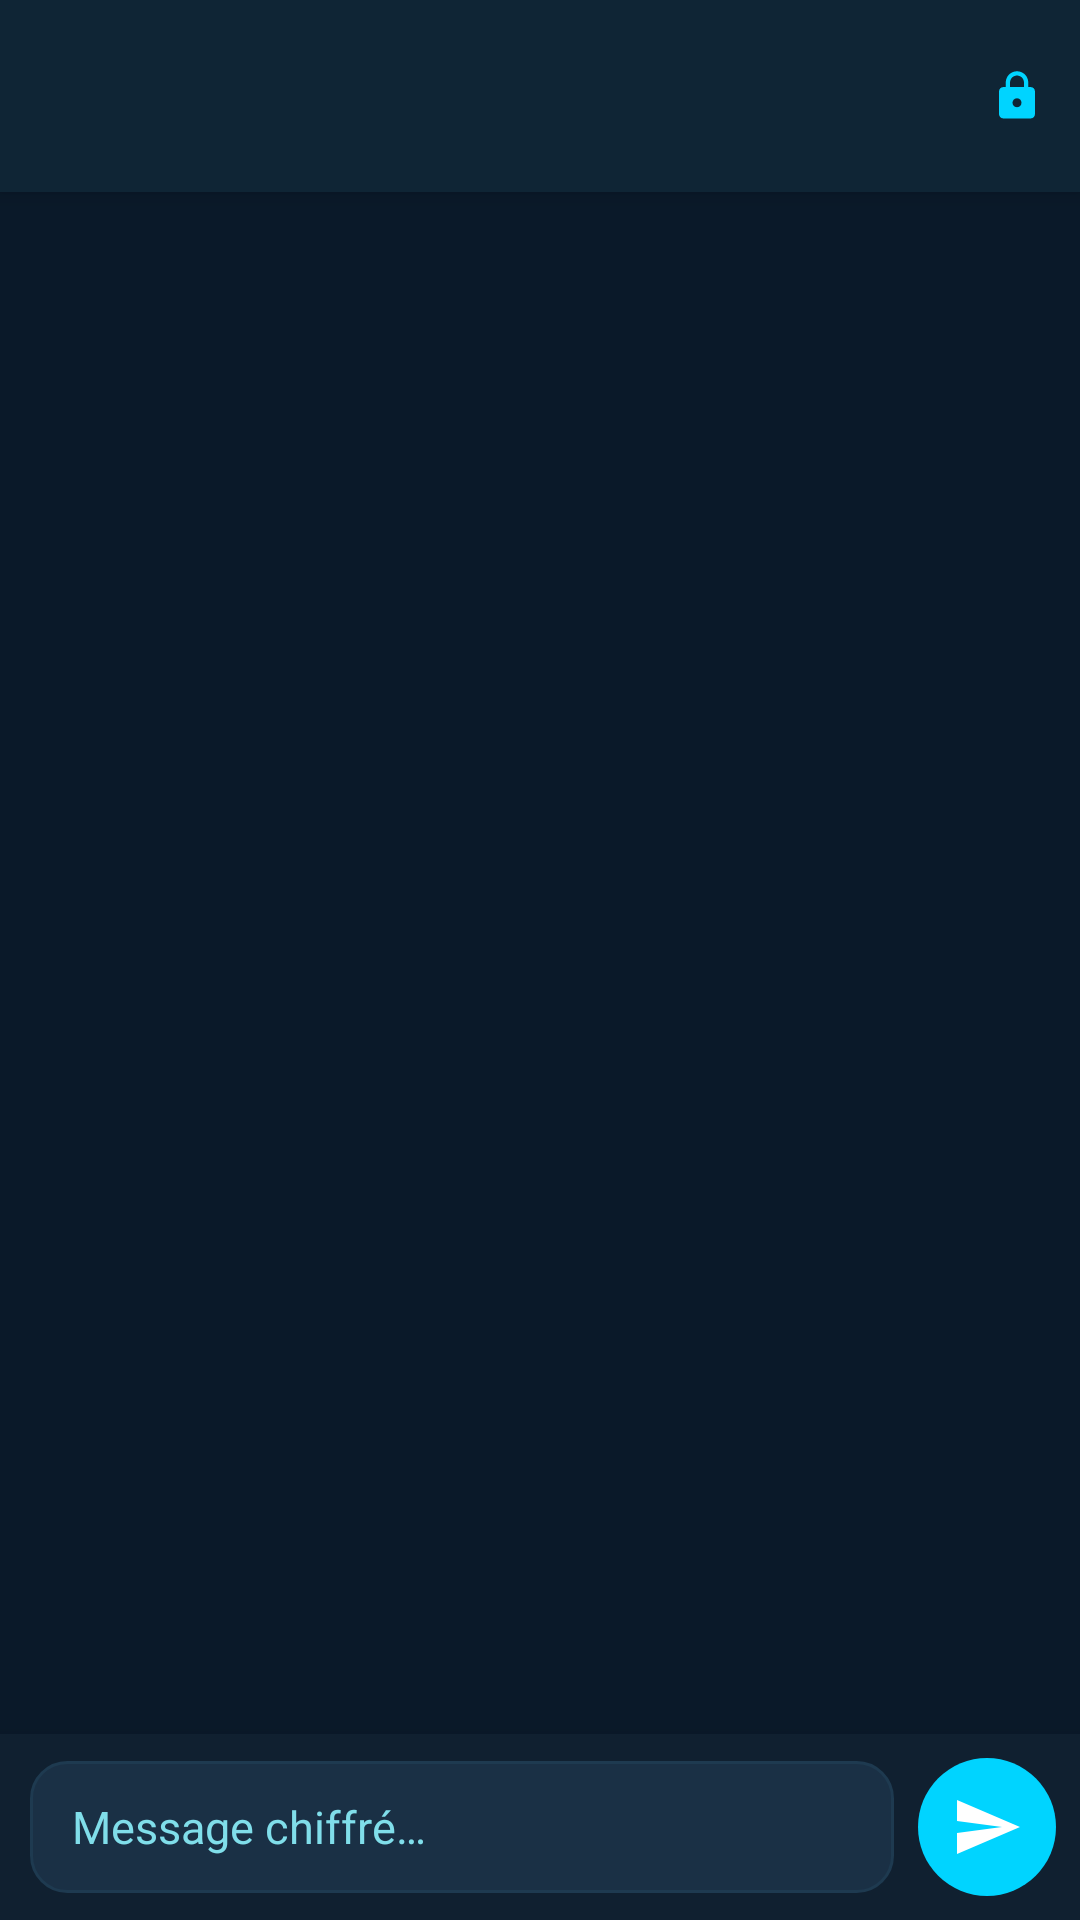

Produce the Android XML layout that renders to this screen, including the resource entries it uses.
<!-- AndroidManifest.xml: application theme Theme.SentryLink -->
<!-- res/layout/activity_messaging.xml -->
<?xml version="1.0" encoding="utf-8"?>
<LinearLayout xmlns:android="http://schemas.android.com/apk/res/android"
    xmlns:app="http://schemas.android.com/apk/res-auto"
    android:id="@+id/main"
    android:layout_width="match_parent"
    android:layout_height="match_parent"
    android:orientation="vertical"
    android:background="@color/primary_dark">

    
    <LinearLayout
        android:layout_width="match_parent"
        android:layout_height="64dp"
        android:orientation="horizontal"
        android:gravity="center_vertical"
        android:background="@color/primary"
        android:paddingStart="4dp"
        android:paddingEnd="12dp"
        android:elevation="4dp">

        
        <ImageButton
            android:id="@+id/btnBack"
            android:layout_width="44dp"
            android:layout_height="44dp"
            android:background="?attr/selectableItemBackgroundBorderless"
            android:src="@drawable/ic_back"
            android:contentDescription="@string/btn_cancel" />

        
        <TextView
            android:id="@+id/tvContactAvatar"
            android:layout_width="40dp"
            android:layout_height="40dp"
            android:layout_marginStart="2dp"
            android:gravity="center"
            android:textColor="@color/primary_dark"
            android:textSize="17sp"
            android:textStyle="bold"
            android:background="@drawable/avatar_circle" />

        
        <LinearLayout
            android:layout_width="0dp"
            android:layout_height="wrap_content"
            android:layout_weight="1"
            android:orientation="vertical"
            android:layout_marginStart="10dp">

            <TextView
                android:id="@+id/tvContactName"
                android:layout_width="wrap_content"
                android:layout_height="wrap_content"
                android:textColor="@color/text_primary"
                android:textSize="16sp"
                android:textStyle="bold"
                android:maxLines="1"
                android:ellipsize="end" />

            <TextView
                android:id="@+id/tvContactPhone"
                android:layout_width="wrap_content"
                android:layout_height="wrap_content"
                android:textColor="@color/text_secondary"
                android:textSize="11sp"
                android:maxLines="1"
                android:ellipsize="end" />
        </LinearLayout>

        
        <ImageView
            android:layout_width="18dp"
            android:layout_height="18dp"
            android:src="@drawable/ic_lock"
            app:tint="@color/accent"
            android:contentDescription="@string/encryption_active" />

    </LinearLayout>

    
    <androidx.recyclerview.widget.RecyclerView
        android:id="@+id/rvMessages"
        android:layout_width="match_parent"
        android:layout_height="0dp"
        android:layout_weight="1"
        android:paddingTop="8dp"
        android:paddingBottom="4dp"
        android:clipToPadding="false"
        android:scrollbars="none"
        android:overScrollMode="ifContentScrolls" />

    
    <LinearLayout
        android:layout_width="match_parent"
        android:layout_height="wrap_content"
        android:orientation="horizontal"
        android:gravity="center_vertical"
        android:background="@color/surface"
        android:paddingStart="10dp"
        android:paddingEnd="8dp"
        android:paddingTop="8dp"
        android:paddingBottom="8dp"
        android:elevation="8dp">

        <EditText
            android:id="@+id/messageInput"
            android:layout_width="0dp"
            android:layout_height="wrap_content"
            android:layout_weight="1"
            android:minHeight="44dp"
            android:maxHeight="130dp"
            android:hint="@string/hint_message"
            android:textColorHint="@color/text_secondary"
            android:textColor="@color/text_primary"
            android:textSize="15sp"
            android:inputType="textMultiLine|textCapSentences"
            android:gravity="center_vertical|start"
            android:paddingStart="14dp"
            android:paddingEnd="14dp"
            android:paddingTop="10dp"
            android:paddingBottom="10dp"
            android:background="@drawable/input_background"
            android:scrollbars="vertical"
            android:overScrollMode="ifContentScrolls" />

        <ImageButton
            android:id="@+id/btnSend"
            android:layout_width="46dp"
            android:layout_height="46dp"
            android:layout_marginStart="8dp"
            android:src="@drawable/ic_send"
            android:background="@drawable/send_button_bg"
            android:contentDescription="@string/btn_send"
            android:padding="12dp" />

    </LinearLayout>

</LinearLayout>
<!-- resources referenced by this layout -->
<resources>
  <color name="accent">#00D4FF</color>
  <color name="primary">#0F2535</color>
  <color name="primary_dark">#0A1929</color>
  <color name="surface">#102030</color>
  <color name="text_primary">#E0F7FA</color>
  <color name="text_secondary">#80DEEA</color>
  <!-- drawable ic_lock (drawable) -->
  <vector xmlns:android="http://schemas.android.com/apk/res/android"
      android:width="48dp"
      android:height="48dp"
      android:viewportWidth="24"
      android:viewportHeight="24">
      <path
          android:fillColor="#FFFFFF"
          android:pathData="M18,8h-1V6c0,-2.76 -2.24,-5 -5,-5S7,3.24 7,6v2H6c-1.1,0 -2,0.9 -2,2v10c0,1.1 0.9,2 2,2h12c1.1,0 2,-0.9 2,-2V10C20,8.9 19.1,8 18,8zM12,17c-1.1,0 -2,-0.9 -2,-2s0.9,-2 2,-2 2,0.9 2,2 -0.9,2 -2,2zM15.1,8H8.9V6c0,-1.71 1.39,-3.1 3.1,-3.1 1.71,0 3.1,1.39 3.1,3.1V8z" />
  </vector>
  <!-- drawable ic_send (drawable) -->
  <?xml version="1.0" encoding="utf-8"?>
  <vector xmlns:android="http://schemas.android.com/apk/res/android"
      android:width="24dp"
      android:height="24dp"
      android:viewportWidth="24"
      android:viewportHeight="24">
    <path
        android:fillColor="#FFFFFFFF"
        android:pathData="M2.01,21L23,12 2.01,3 2,10l15,2 -15,2z"/>
  </vector>
  <!-- drawable input_background (drawable) -->
  <?xml version="1.0" encoding="utf-8"?>
  <shape xmlns:android="http://schemas.android.com/apk/res/android"
      android:shape="rectangle">
      <solid android:color="@color/surface_light" />
      <corners android:radius="12dp" />
      <stroke android:width="1dp" android:color="@color/divider" />
  </shape>
  <!-- drawable send_button_bg (drawable) -->
  <?xml version="1.0" encoding="utf-8"?>
  <ripple xmlns:android="http://schemas.android.com/apk/res/android"
      android:color="@color/accent_dark">
      <item>
          <shape android:shape="oval">
              <solid android:color="@color/accent" />
          </shape>
      </item>
  </ripple>
  <string name="btn_cancel">Annuler</string>
  <string name="btn_send">Envoyer</string>
  <string name="encryption_active">Chiffrement actif</string>
  <string name="hint_message">Message chiffré…</string>
  <style name="Theme.SentryLink" parent="Base.Theme.SentryLink" />
  <color name="surface_light">#1A3045</color>
  <color name="divider">#1E3A50</color>
  <color name="accent_dark">#00A8CC</color>
  <style name="Base.Theme.SentryLink" parent="Theme.Material3.DayNight.NoActionBar">
          <item name="colorPrimary">@color/primary</item>
          <item name="colorPrimaryDark">@color/primary_dark</item>
          <item name="colorAccent">@color/accent</item>
          <item name="colorOnPrimary">@color/on_primary</item>
          <item name="colorSurface">@color/surface</item>
          <item name="colorOnSurface">@color/on_surface</item>
          <item name="android:windowBackground">@color/primary_dark</item>
          <item name="android:statusBarColor">@color/primary_dark</item>
          <item name="android:navigationBarColor">@color/primary_dark</item>
      </style>
  <color name="on_primary">#E0F7FA</color>
  <color name="on_surface">#80DEEA</color>
</resources>
